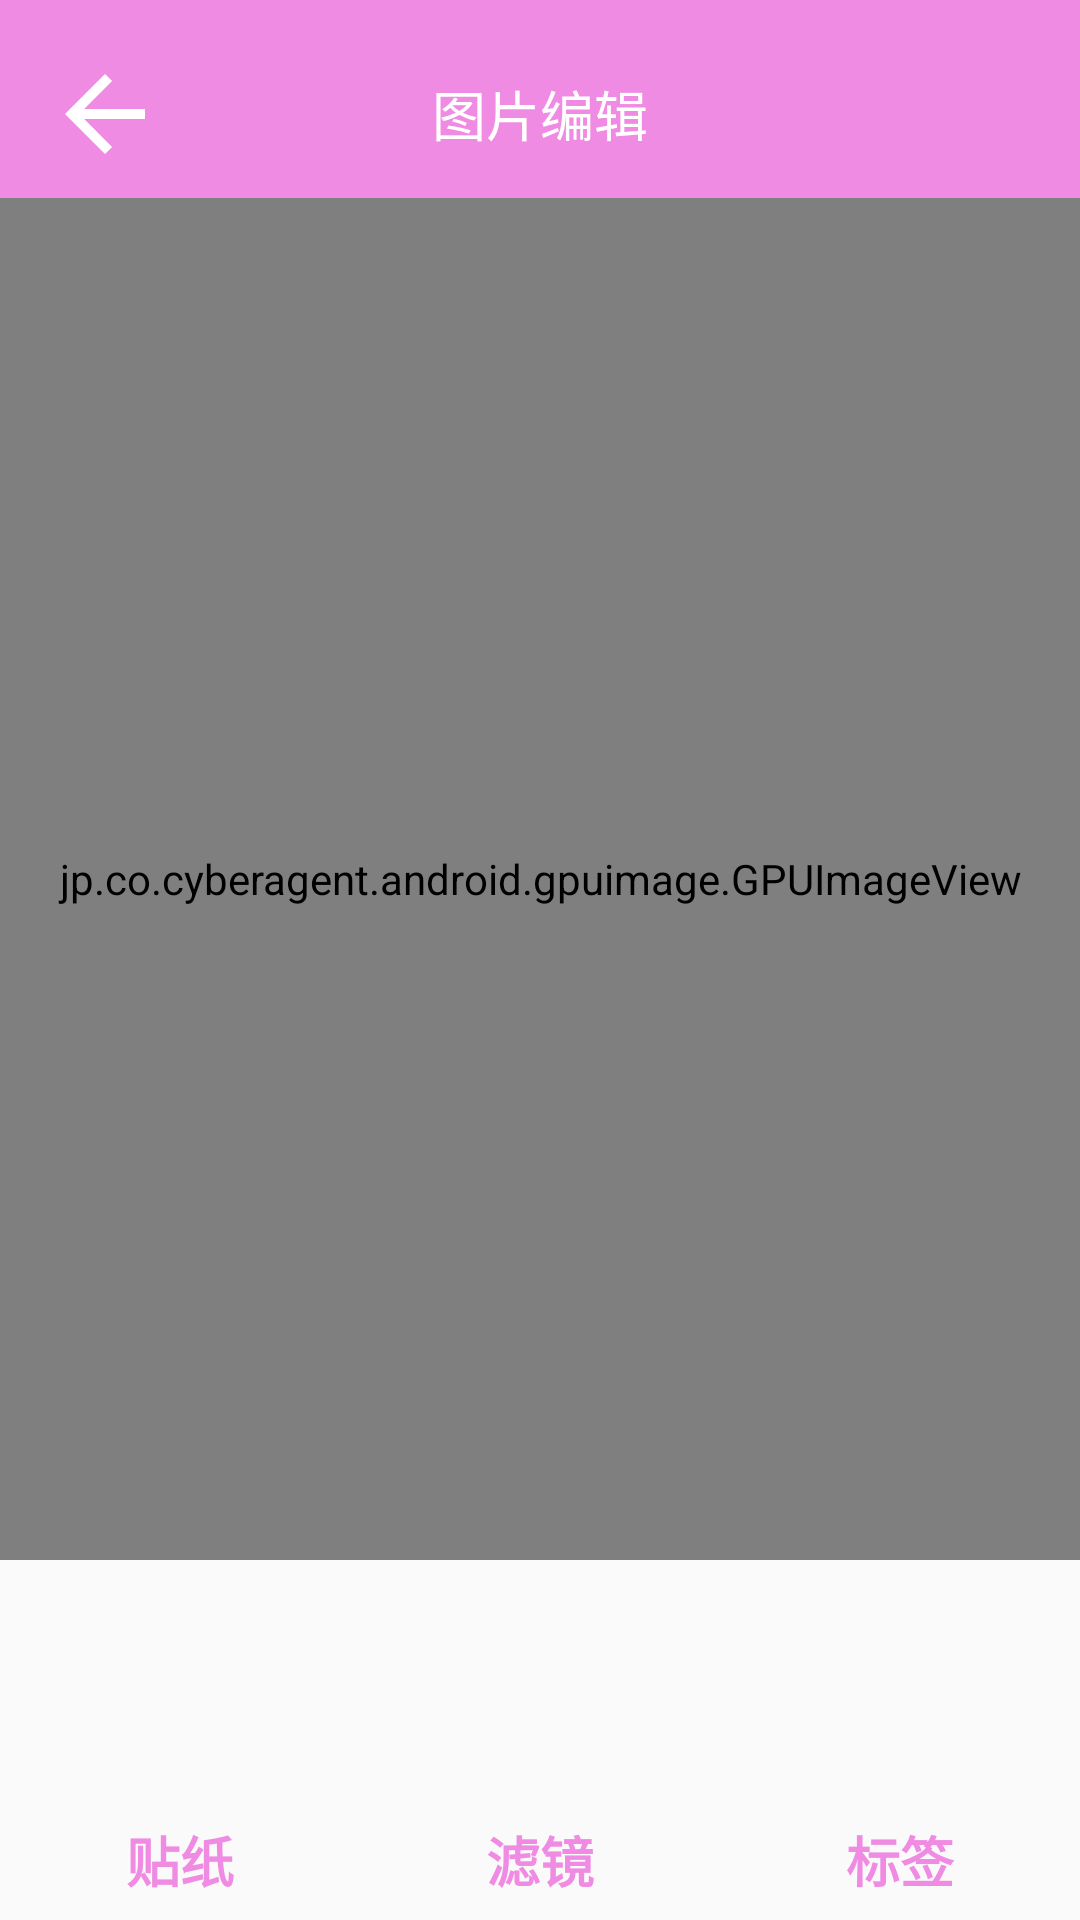

This screen was rendered from an Android layout file. Write that file and the resources it references.
<!-- AndroidManifest.xml: application theme AppTheme -->
<!-- res/layout/activity_edit_picture_layout.xml -->
<?xml version="1.0" encoding="utf-8"?>
<RelativeLayout xmlns:android="http://schemas.android.com/apk/res/android"
    android:layout_width="match_parent"
    android:layout_height="match_parent">

    <View
        android:id="@+id/edit_picture_system_bar"
        android:layout_width="match_parent"
        android:layout_height="10dp"
        android:layout_alignParentTop="true"
        android:background="@color/color_theme" />

    <RelativeLayout
        android:id="@+id/rl_edit_picture_title_bar"
        android:layout_width="match_parent"
        android:layout_height="wrap_content"
        android:layout_below="@+id/edit_picture_system_bar"
        android:background="@color/color_theme">

        <ImageView
            android:id="@+id/edit_picture_backBtn"
            android:layout_width="wrap_content"
            android:layout_height="wrap_content"
            android:layout_centerVertical="true"
            android:layout_marginLeft="10dp"
            android:clickable="true"
            android:padding="5dp"
            android:src="@drawable/ic_arrow_back_black_48dp" />

        <TextView
            android:layout_width="match_parent"
            android:layout_height="?attr/actionBarSize"
            android:clickable="false"
            android:gravity="center"
            android:text="@string/edit_picture"
            android:textColor="@color/white"
            android:textSize="@dimen/_18sp" />

        <TextView
            android:id="@+id/tv_edit_picture_saveBtn"
            android:layout_width="wrap_content"
            android:layout_height="wrap_content"
            android:layout_alignParentRight="true"
            android:layout_centerVertical="true"
            android:layout_marginRight="10dp"
            android:background="@drawable/bg_shadow_button_round_rectangle"
            android:clickable="true"
            android:padding="5dp"
            android:text="@string/save_picture"
            android:textColor="@color/color_theme"
            android:textSize="@dimen/_16sp" />

    </RelativeLayout>

    
    <RelativeLayout
        android:id="@+id/rl_GPUImageView_area"
        android:layout_width="match_parent"
        android:layout_height="match_parent"
        android:layout_above="@+id/rv_edit_picture"
        android:layout_below="@+id/rl_edit_picture_title_bar">
        
        <jp.co.cyberagent.android.gpuimage.GPUImageView
            android:id="@+id/edit_picture_GPUImageView"
            android:layout_width="match_parent"
            android:layout_height="match_parent"/>

    </RelativeLayout>

    
    <android.support.v7.widget.RecyclerView
        android:id="@+id/rv_edit_picture"
        android:layout_width="match_parent"
        android:layout_height="80dp"
        android:layout_above="@+id/ll_choice_edit_type" />

    
    <LinearLayout
        android:id="@+id/ll_choice_edit_type"
        android:layout_width="match_parent"
        android:layout_height="40dp"
        android:layout_alignParentBottom="true"
        android:orientation="horizontal">

        <TextView
            android:id="@+id/tv_edit_picture_tie_zhi_Btn"
            android:layout_width="0dp"
            android:layout_height="match_parent"
            android:layout_weight="1"
            android:background="@drawable/bg_shadow_button_rectangle"
            android:clickable="true"
            android:gravity="center"
            android:text="@string/tie_zhi"
            android:textColor="@color/color_theme"
            android:textSize="@dimen/_18sp"
            android:textStyle="bold" />

        <TextView
            android:id="@+id/tv_edit_picture_lv_jing_Btn"
            android:layout_width="0dp"
            android:layout_height="match_parent"
            android:layout_weight="1"
            android:background="@drawable/bg_shadow_button_rectangle"
            android:clickable="true"
            android:gravity="center"
            android:text="@string/lv_jing"
            android:textColor="@color/color_theme"
            android:textSize="@dimen/_18sp"
            android:textStyle="bold" />

        <TextView
            android:id="@+id/tv_edit_picture_biao_qian_Btn"
            android:layout_width="0dp"
            android:layout_height="match_parent"
            android:layout_weight="1"
            android:background="@drawable/bg_shadow_button_rectangle"
            android:clickable="true"
            android:gravity="center"
            android:text="@string/biao_qian"
            android:textColor="@color/color_theme"
            android:textSize="@dimen/_18sp"
            android:textStyle="bold" />

    </LinearLayout>

</RelativeLayout>
<!-- resources referenced by this layout -->
<resources>
  <color name="color_theme">#ef8be2</color>
  <color name="white">#ffffff</color>
  <dimen name="_16sp">16sp</dimen>
  <dimen name="_18sp">18sp</dimen>
  <!-- drawable bg_shadow_button_rectangle (drawable) -->
  <?xml version="1.0" encoding="utf-8"?>
  <selector xmlns:android="http://schemas.android.com/apk/res/android">
      <item android:drawable="@drawable/bg_button_unselected_rectangle" android:state_pressed="false" />
      <item android:drawable="@drawable/bg_button_selected_rectangle" android:state_pressed="true" />
  </selector>
  <!-- drawable bg_shadow_button_round_rectangle (drawable) -->
  <?xml version="1.0" encoding="utf-8"?>
  <selector xmlns:android="http://schemas.android.com/apk/res/android">
      <item android:drawable="@drawable/bg_button_unselected_round_rectangle" android:state_pressed="false" />
      <item android:drawable="@drawable/bg_button_selected_round_rectangle" android:state_pressed="true" />
  </selector>
  <!-- drawable ic_arrow_back_black_48dp (drawable) -->
  <vector xmlns:android="http://schemas.android.com/apk/res/android"
      android:width="40dp"
      android:height="40dp"
      android:tint="#FFFFFF"
      android:viewportHeight="24.0"
      android:viewportWidth="24.0">
      <path
          android:fillColor="#FF000000"
          android:pathData="M20,11H7.83l5.59,-5.59L12,4l-8,8 8,8 1.41,-1.41L7.83,13H20v-2z" />
  </vector>
  <string name="biao_qian">标签</string>
  <string name="edit_picture">图片编辑</string>
  <string name="lv_jing">滤镜</string>
  <string name="save_picture">保存图片</string>
  <string name="tie_zhi">贴纸</string>
  <style name="AppTheme" parent="Theme.AppCompat.Light.NoActionBar">
          
          <item name="colorPrimary">@color/colorPrimary</item>
          <item name="colorPrimaryDark">@color/colorPrimaryDark</item>
          <item name="colorAccent">@color/colorAccent</item>
      </style>
  <!-- drawable bg_button_unselected_rectangle (drawable) -->
  <?xml version="1.0" encoding="utf-8"?>
  <layer-list xmlns:android="http://schemas.android.com/apk/res/android">
  
      
      
      
      <item
          android:left="0dp"
          android:top="0dp">
          <shape android:shape="rectangle">
              <solid android:color="#f7f7f7" />
          </shape>
      </item>
      
      <item
          android:bottom="2dp"
          android:left="2dp"
          android:right="2dp"
          android:top="2dp">
          <shape android:shape="rectangle">
              <solid android:color="#f9f9f9" />
          </shape>
      </item>
      
      <item
          android:bottom="3dp"
          android:left="2.5dp"
          android:right="2.5dp"
          android:top="1.5dp">
          <shape android:shape="rectangle">
              <solid android:color="#ffffff" />
          </shape>
      </item>
  
  </layer-list>
  <!-- drawable bg_button_unselected_round_rectangle (drawable) -->
  <?xml version="1.0" encoding="utf-8"?>
  <layer-list xmlns:android="http://schemas.android.com/apk/res/android">
  
      
      
      
      <item
          android:left="0dp"
          android:top="0dp">
          <shape android:shape="rectangle">
              <corners android:radius="5dp" />
              <solid android:color="#f7f7f7" />
          </shape>
      </item>
      
      <item
          android:bottom="2dp"
          android:left="2dp"
          android:right="2dp"
          android:top="2dp">
          <shape android:shape="rectangle">
              <corners android:radius="5dp" />
              <solid android:color="#f9f9f9" />
          </shape>
      </item>
      
      <item
          android:bottom="3dp"
          android:left="2.5dp"
          android:right="2.5dp"
          android:top="1.5dp">
          <shape android:shape="rectangle">
              <corners android:radius="4dp" />
              <solid android:color="#ffffff" />
          </shape>
      </item>
  
  </layer-list>
  <color name="colorPrimary">#3F51B5</color>
  <color name="colorPrimaryDark">#303F9F</color>
  <color name="colorAccent">#FF4081</color>
</resources>
